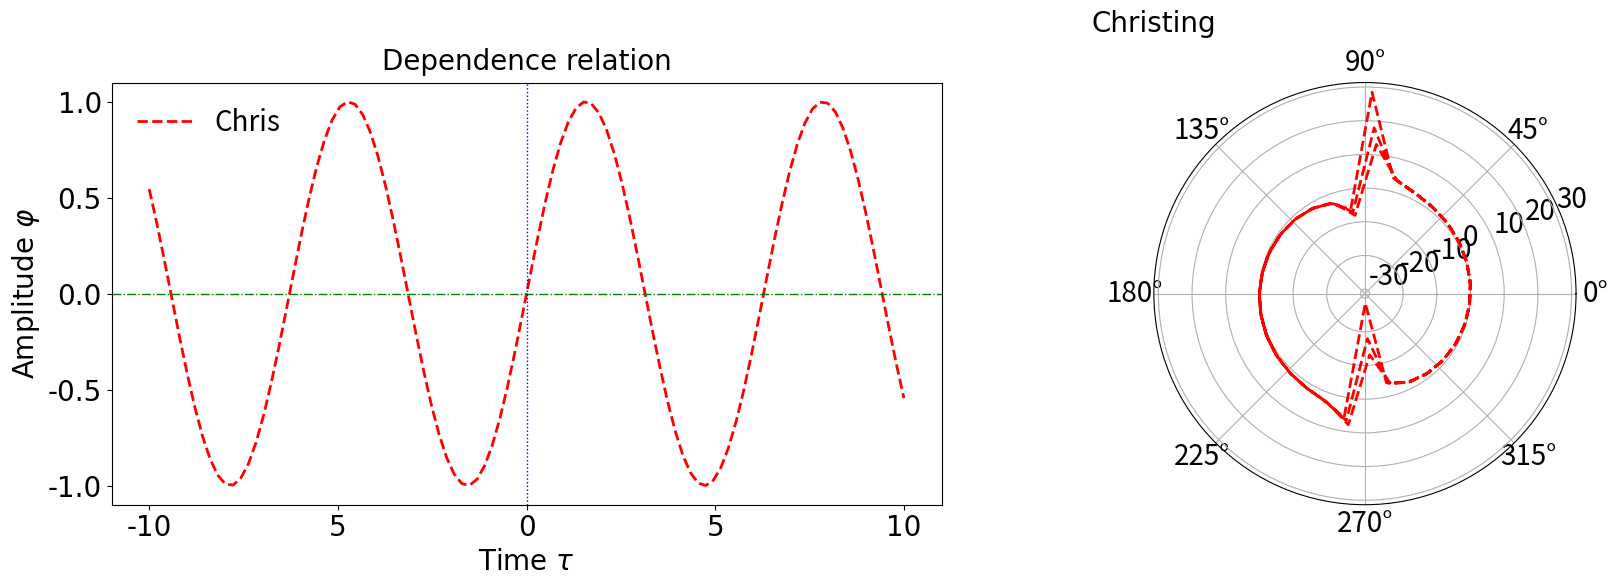

Reproduce this figure in Python. (Note: this script raises an exception after producing the figure.)
import matplotlib.pyplot as plt
import matplotlib
import numpy as np
import pylab

plt.figure(figsize=(18,6))   #set the size of the figure.
Size=20
matplotlib.rc('xtick', labelsize=Size)   #去除当前tick,并定义字体大小
matplotlib.rc('ytick', labelsize=Size)

plt.subplot(121)
nofont = {'fontname':'Times New Roman'}
chfont = {'fontname':'Arial'}      # Set up the font
x=np.linspace(-10,10,100)
plt.plot(x,pylab.sin(x),color="red",linestyle="--",linewidth=2,label='Chris')
plt.legend(loc=2,prop={'size':Size},frameon=False)   #添加label后下面必须添加legend()
ax=plt.gca()      #To get the current polar axes
Xscale=np.around(np.linspace(-10,10,5),decimals=1)
ax.set_xticks(Xscale)
ax.set_xticklabels(('-10','5','0','5','10'),**nofont)   #Change the font of xticks and specify the xticks
for label in (ax.get_yticklabels()):
    label.set_fontname('Times New Roman')   #Change the font of yticks
plt.xlabel(r"Time $\tau$",size=Size,**chfont)   #Add X-label
plt.ylabel(r"Amplitude $\varphi$",size=Size,**nofont)   #Add Y-label
plt.title("Dependence relation",y=1.01,size=Size,**nofont)   #add title and set its space/ font
plt.axhline(y=0,color="g",linewidth=1,linestyle="-.")    #horizontal axial line
plt.axvline(x=0,color="b",linewidth=1,linestyle=':')     #vertical axial line

plt.subplot(122,polar=True)   #极坐标图
plt.plot(x,pylab.tan(x),color="red",linestyle="--",linewidth=2)
plt.title("Christing",size=Size,y=1.1,x=0,**chfont)
plt.tight_layout()    #是图片变得紧凑
plt.subplots_adjust(wspace=0.01)   #调节子图之间的宽度间隔
plt.savefig('Figsave/fig_1D',dpi=512,bbox_inches='tight')
plt.show()
